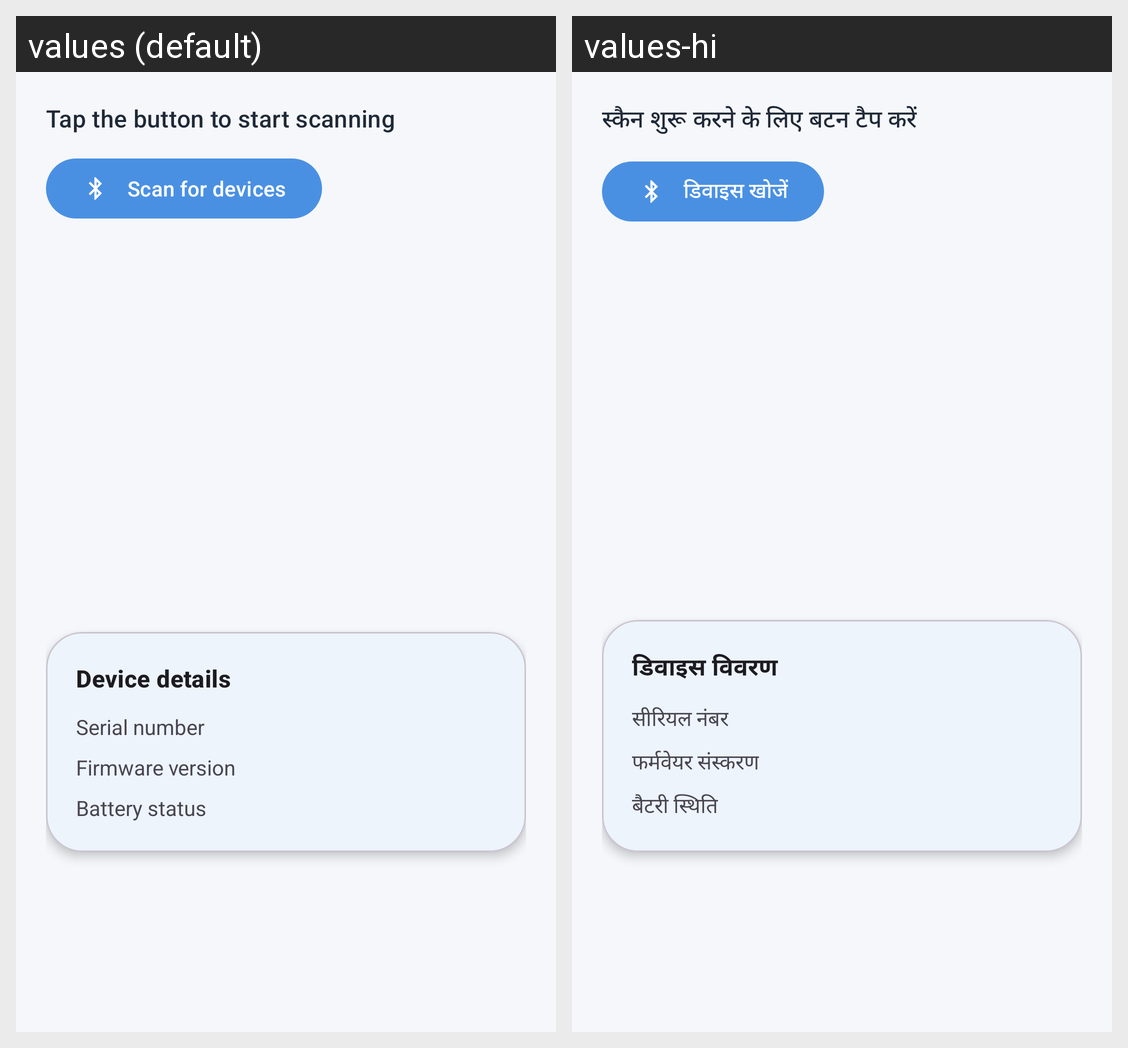

Strings drawn on this Android screen and how each of the app's shown locales translates them:
Android screen res/layout/fragment_devices.xml rendered under 2 locales, left to right: values (default), values-hi. Device: Nexus 5 (rendered at 1080×1920; each locale shown at half size, 540×960, under a caption strip naming it); theme Theme.SmartFitBLE.
Strings drawn on this screen, with the default value and each locale's value (text and hints the layout hard-codes, and strings that could not be matched under every locale, appear in the picture but are not listed):

device_status_idle
  values: Tap the button to start scanning
  values-hi: स्कैन शुरू करने के लिए बटन टैप करें

scan_devices
  values: Scan for devices
  values-hi: डिवाइस खोजें

device_info_title
  values: Device details
  values-hi: डिवाइस विवरण

serial_number
  values: Serial number
  values-hi: सीरियल नंबर

firmware_version
  values: Firmware version
  values-hi: फर्मवेयर संस्करण

battery_status
  values: Battery status
  values-hi: बैटरी स्थिति
